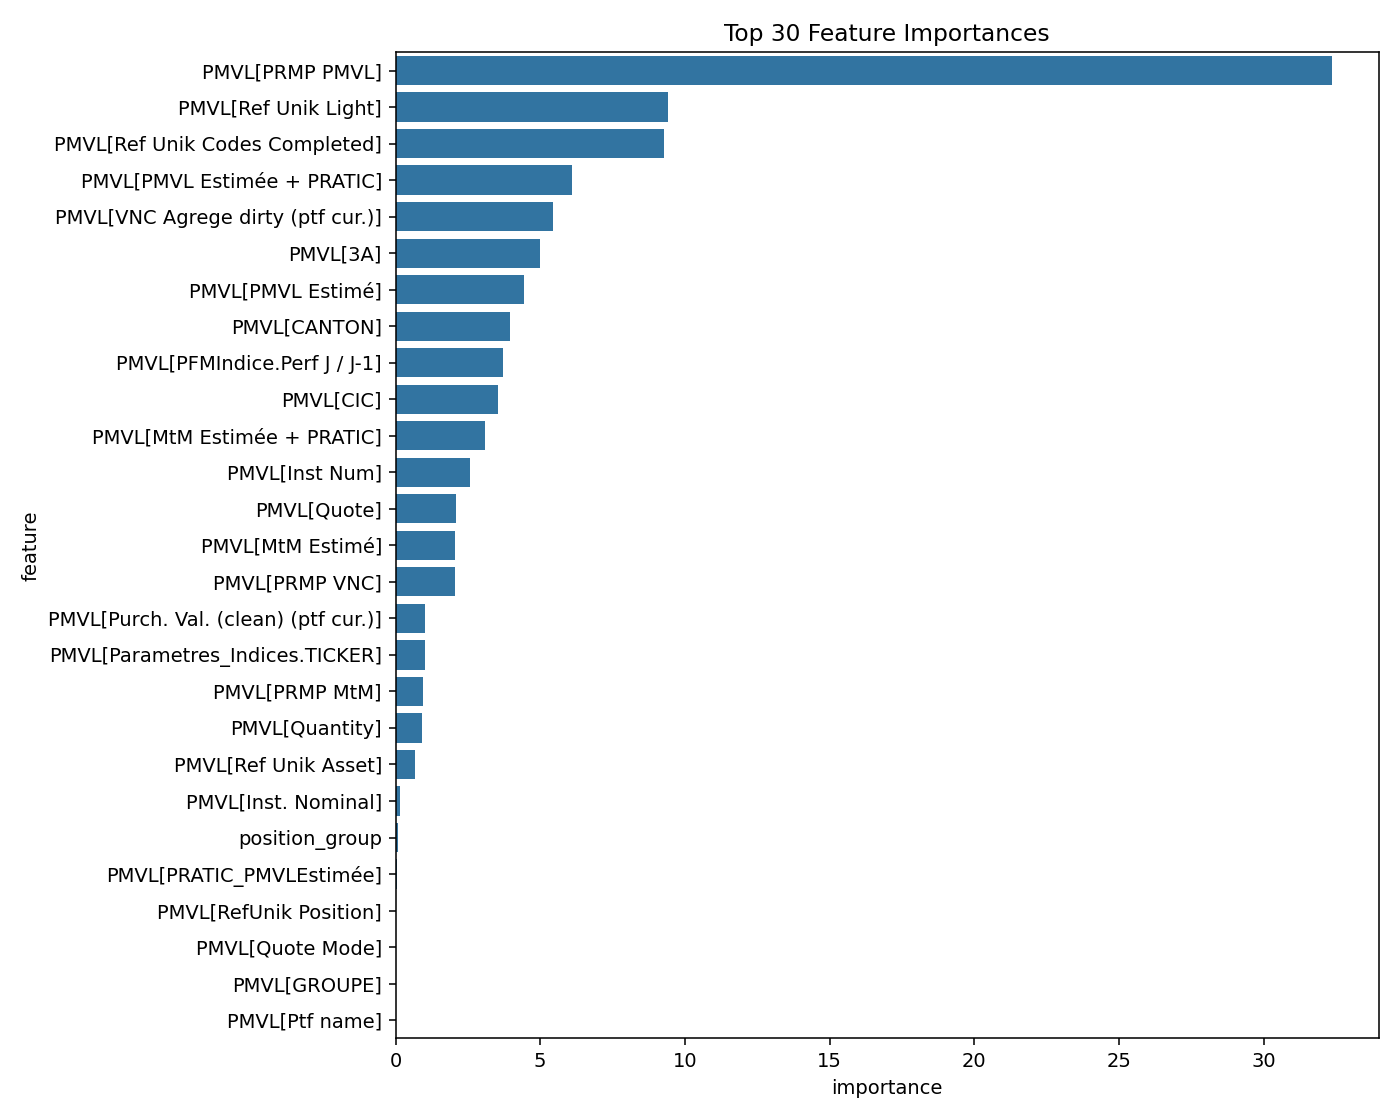

Values plotted in this chart, from the file beside it:
feature, importance
PMVL[PRMP PMVL], 32.36
PMVL[Ref Unik Light], 9.423
PMVL[Ref Unik Codes Completed], 9.272
PMVL[PMVL Estimée + PRATIC], 6.089
PMVL[VNC Agrege dirty (ptf cur.)], 5.449
PMVL[3A], 4.99
PMVL[PMVL Estimé], 4.432
PMVL[CANTON], 3.963
PMVL[PFMIndice.Perf J / J-1], 3.724
PMVL[CIC], 3.545
PMVL[MtM Estimée + PRATIC], 3.087
PMVL[Inst Num], 2.586
PMVL[Quote], 2.105
PMVL[MtM Estimé], 2.062
PMVL[PRMP VNC], 2.041
PMVL[Purch. Val. (clean) (ptf cur.)], 1.02
PMVL[Parametres_Indices.TICKER], 1.008
PMVL[PRMP MtM], 0.9533
PMVL[Quantity], 0.9167
PMVL[Ref Unik Asset], 0.6877
PMVL[Inst. Nominal], 0.1638
position_group, 0.07177
PMVL[PRATIC_PMVLEstimée], 0.04642
PMVL[RefUnik Position], 0.0
PMVL[Quote Mode], 0.0
PMVL[GROUPE], 0.0
PMVL[Ptf name], 0.0
